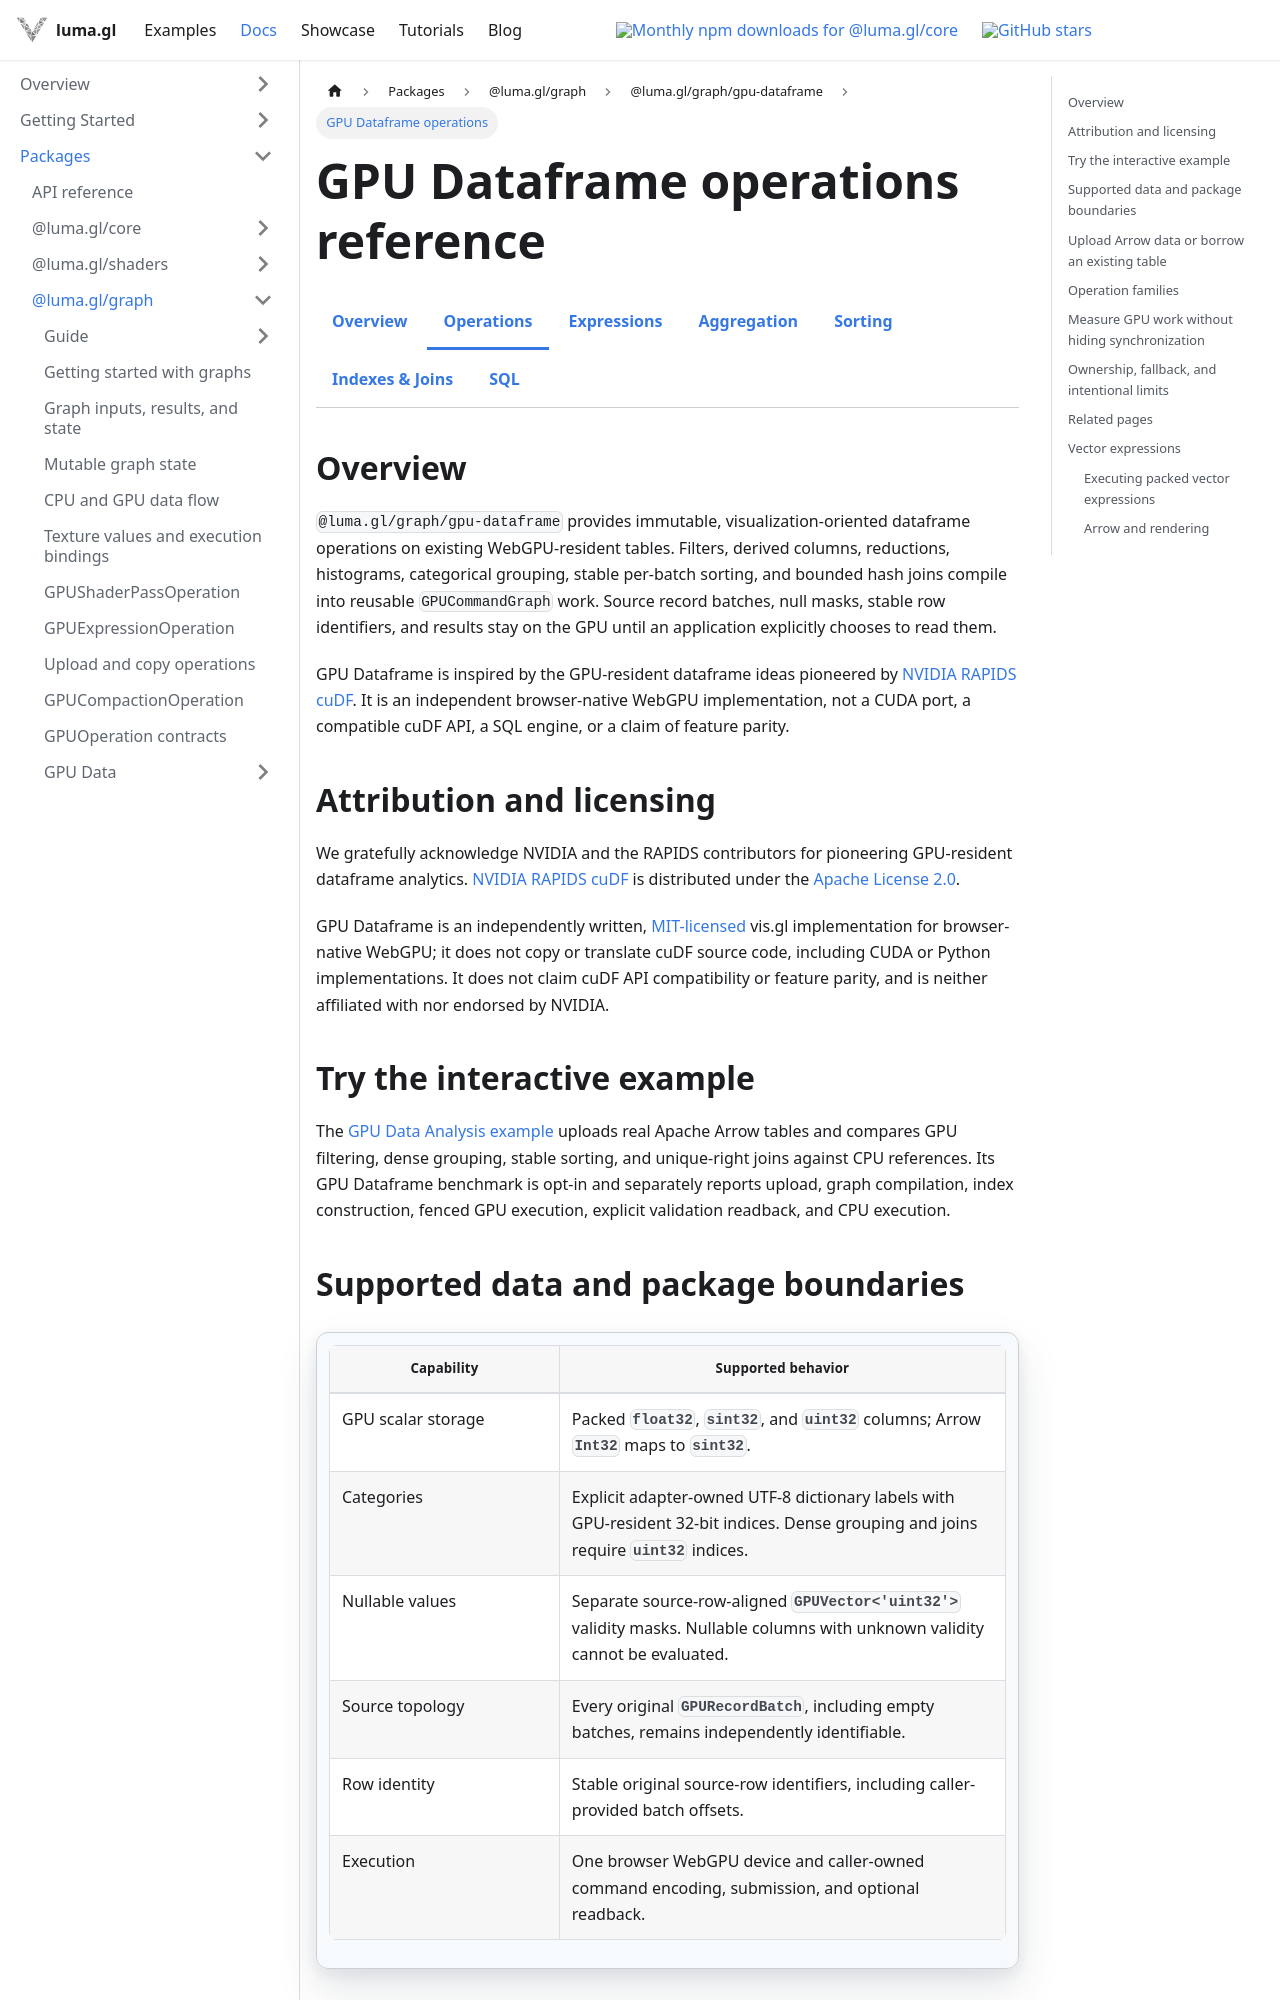

repository: visgl/luma.gl · page: next/docs/api-reference/experimental/gpu-dataframe-operations.html · generator: docusaurus

---
title: GPU Dataframe operations
description: Index of GPU Dataframe expression, filtering, grouping, aggregation, sorting, top-K, index, and join operations.
---

import {ExperimentalDocsTabs} from '@site/src/components/docs/experimental-docs-tabs';

# GPU Dataframe operations reference

<ExperimentalDocsTabs active="gpu-dataframe-operations" />

## Overview

`@luma.gl/graph/gpu-dataframe` provides immutable, visualization-oriented dataframe operations on
existing WebGPU-resident tables. Filters, derived columns, reductions, histograms, categorical
grouping, stable per-batch sorting, and bounded hash joins compile into reusable
`GPUCommandGraph` work. Source record batches, null masks, stable row identifiers, and results stay
on the GPU until an application explicitly chooses to read them.

GPU Dataframe is inspired by the GPU-resident dataframe ideas pioneered by
[NVIDIA RAPIDS cuDF](https://github.com/rapidsai/cudf). It is an independent browser-native WebGPU
implementation, not a CUDA port, a compatible cuDF API, a SQL engine, or a claim of feature parity.

## Attribution and licensing

We gratefully acknowledge NVIDIA and the RAPIDS contributors for pioneering GPU-resident dataframe
analytics. [NVIDIA RAPIDS cuDF](https://github.com/rapidsai/cudf) is distributed under the
[Apache License 2.0](https://github.com/rapidsai/cudf/blob/main/LICENSE).

GPU Dataframe is an independently written, [MIT-licensed](https://github.com/visgl/luma.gl/blob/master/LICENSE)
vis.gl implementation for browser-native WebGPU; it does not copy or translate cuDF source code,
including CUDA or Python implementations. It does not claim cuDF API compatibility or feature
parity, and is neither affiliated with nor endorsed by NVIDIA.

## Try the interactive example

The [GPU Data Analysis example](/examples/experimental/gpu-data-analysis) uploads real Apache Arrow
tables and compares GPU filtering, dense grouping, stable sorting, and unique-right joins against
CPU references. Its GPU Dataframe benchmark is opt-in and separately reports upload, graph compilation,
index construction, fenced GPU execution, explicit validation readback, and CPU execution.
